Run: headless pygame with SDL's dummy video driver; simulated clock (each Clock.tick advances the game by its frame time, no real sleeping); random seed 0; keys injected as events and as key.get_pressed() state; mouse plan: one left click at the window centre at the start of phase 2, then a move to the lower-right quarter at the start of phase 3; restart key RETURN tapped at the start of phases 3 and 4.
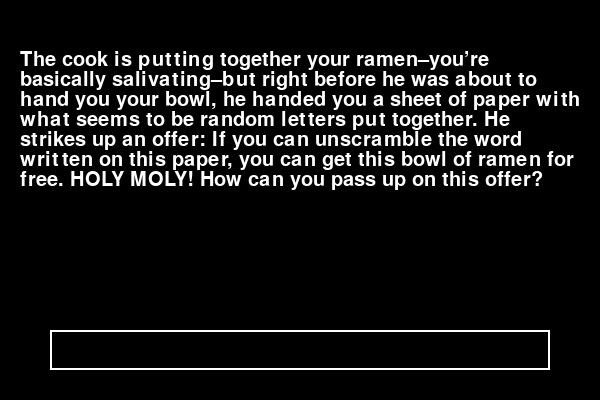
Frame 1 of 4 · flips 1–60 · no input
Frame 2 of 4 · flips 61–180 · clicked the window centre · tapped SPACE, RETURN · held RIGHT (→), D · screen unchanged from frame 1, image omitted
Frame 3 of 4 · flips 181–300 · moved the mouse to the lower-right quarter · tapped RETURN · held DOWN (↓), S · screen unchanged from frame 2, image omitted
Frame 4 of 4 · flips 301–420 · tapped RETURN · held LEFT (←), A, UP (↑), W · screen unchanged from frame 3, image omitted

The pygame program that drew these frames:

import pygame

# Initialize Pygame
pygame.init()

def display_text():
    """..."""
    # Set up the game window
    screen_width, screen_height = 600, 400
    screen = pygame.display.set_mode((screen_width, screen_height))
    pygame.display.set_caption("Ramen Puzzle")

    # Define the font size
    font_size = 30
    font = pygame.font.SysFont(None, font_size)
    input_font = pygame.font.SysFont(None, 40)  # Font for the input text
    clock = pygame.time.Clock()

    # Long text
    long_text = """The cook is putting together your ramen–you’re basically salivating–but right
    before he was about to hand you your bowl, he handed you a sheet of paper with what
    seems to be random letters put together. He strikes up an offer:
    If you can unscramble the word written on this paper, you can get this bowl of ramen for
    free. HOLY MOLY! How can you pass up on this offer?"""

    # Wrap the text based on screen width
    lines = wrap_text(long_text, font, screen_width - 40)  # Subtract padding from screen width

    answer = "ramen"  # Correct answer for the puzzle
    user_input = ""  # Input that user types
    input_active = False  # State if the input box is active or not
    running = True

    while running:
        for event in pygame.event.get():
            if event.type == pygame.QUIT:
                running = False

            if event.type == pygame.MOUSEBUTTONDOWN:
                # Toggle input box active state when clicked
                if 50 <= pygame.mouse.get_pos()[0] <= screen_width - 50 and screen_height - 70 <= pygame.mouse.get_pos()[1] <= screen_height - 30:
                    input_active = True
                else:
                    input_active = False

            if event.type == pygame.KEYDOWN:
                if input_active:
                    if event.key == pygame.K_BACKSPACE:
                        user_input = user_input[:-1]  # Remove last character
                    elif event.key == pygame.K_RETURN:
                        if user_input.lower() == answer:
                            print("Correct! You get the ramen.")
                        else:
                            print("Wrong! Try again.")
                        user_input = ""  # Clear input after pressing enter
                    else:
                        user_input += event.unicode  # Add typed character to input

        # Fill the screen with black
        screen.fill((0, 0, 0))

        # Render the wrapped text
        y_offset = 50  # Starting position for the first line
        for line in lines:
            text_surface = font.render(line, True, (255, 255, 255))  # Render the line in white
            screen.blit(text_surface, (20, y_offset))  # Draw the text surface to the screen
            y_offset += font.get_height()  # Space between lines dynamically adjusts with font height

        # Draw the input box
        input_box = pygame.Rect(50, screen_height - 70, screen_width - 100, 40)  # Position and size of the box
        pygame.draw.rect(screen, (255, 255, 255), input_box, 2)  # Draw the box with a white border

        # Render the user's typed text in the input box
        input_text_surface = input_font.render(user_input, True, (255, 255, 255))
        screen.blit(input_text_surface, (input_box.x + 10, input_box.y + 5))  # Position the text inside the box

        pygame.display.flip()  # Update the display
        clock.tick(30)  # Set the frame rate to 30 FPS

    pygame.quit()

def wrap_text(text, font, max_width):
    """Wrap text to fit within the specified width."""
    lines = []
    words = text.split(' ')  # Split text into words

    current_line = ""
    for word in words:
        # Check if adding the word exceeds the max width
        test_line = f"{current_line} {word}".strip()
        test_surface = font.render(test_line, True, (255, 255, 255))

        if test_surface.get_width() <= max_width:
            current_line = test_line  # Add word to current line
        else:
            # If the line exceeds the max width, start a new line
            lines.append(current_line)
            current_line = word

    # Add the last line if there is any remaining text
    if current_line:
        lines.append(current_line)

    return lines

# Run the display function
display_text()
